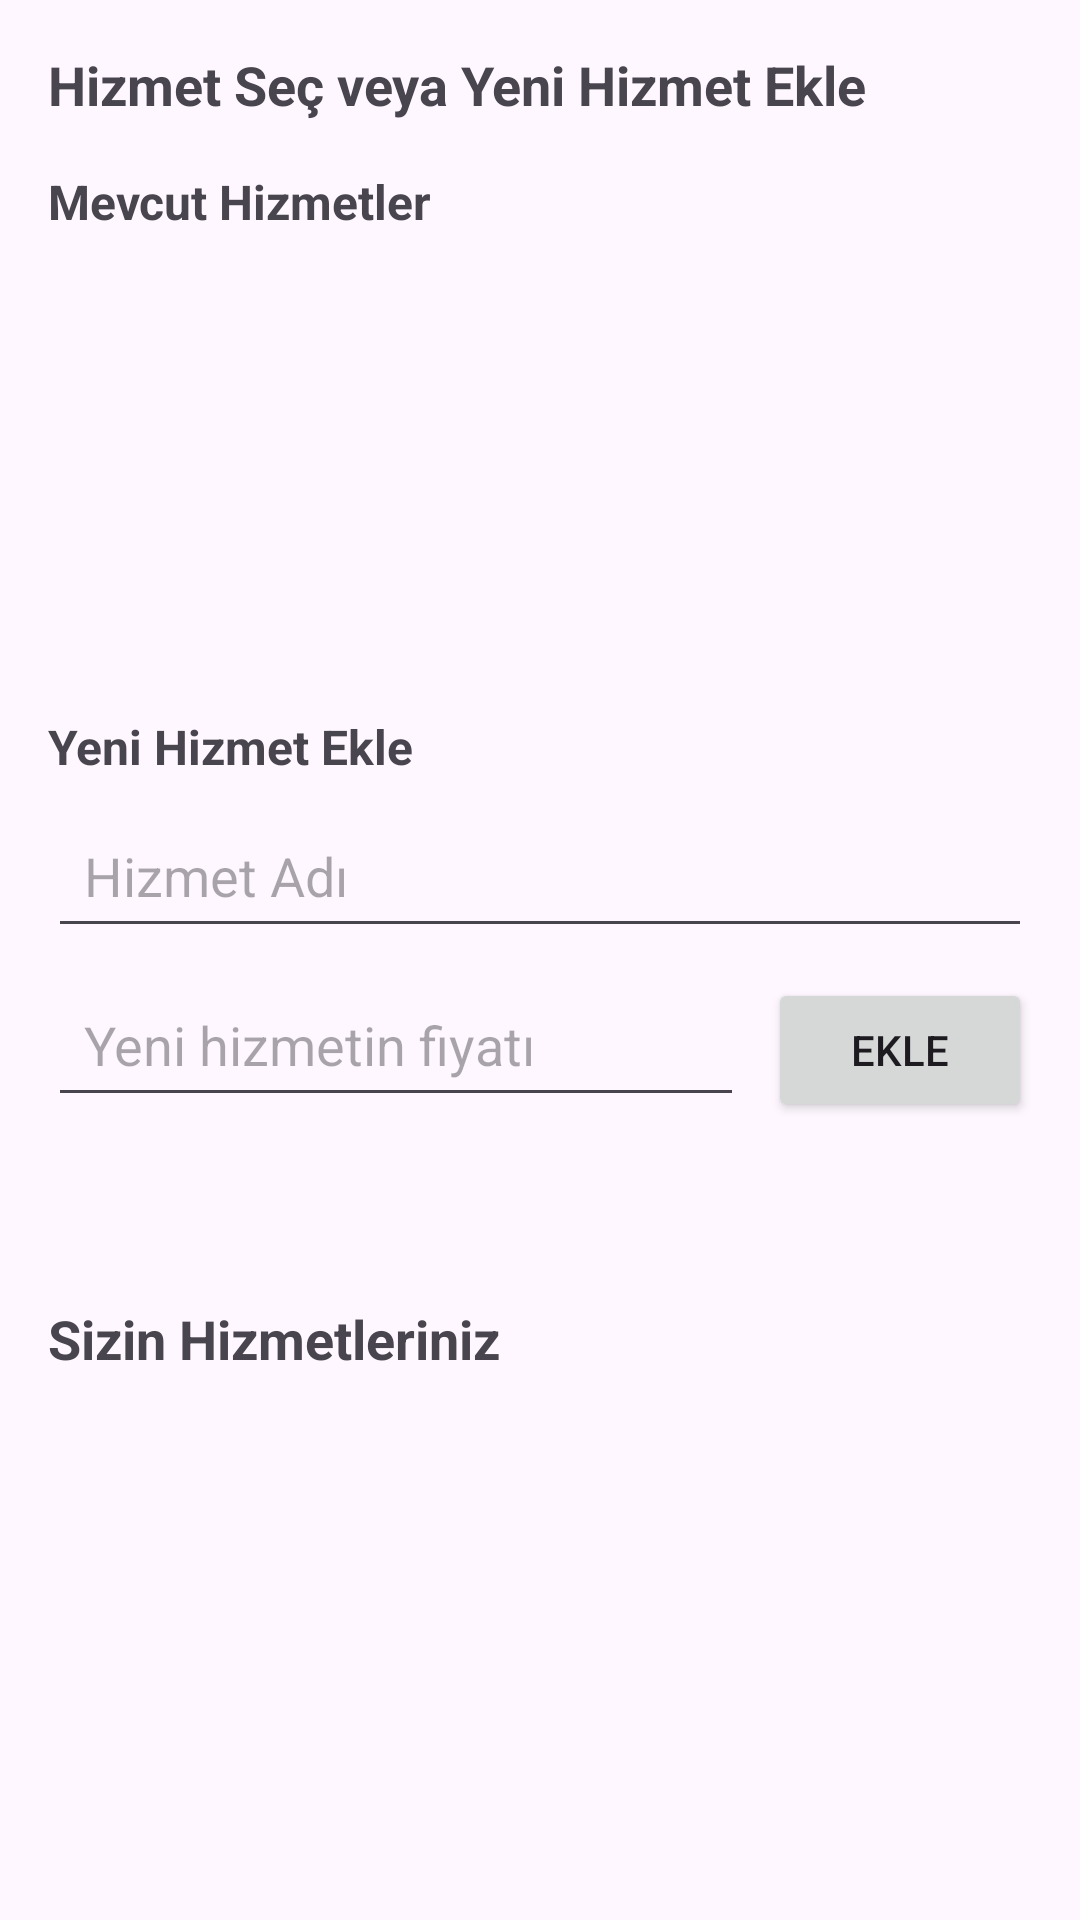

Layout XML and referenced resources for this Android screen:
<!-- AndroidManifest.xml: application theme Theme.MoveTheChair -->
<!-- res/layout/activity_hizmet_yonetim.xml -->
<?xml version="1.0" encoding="utf-8"?>
<ScrollView xmlns:android="http://schemas.android.com/apk/res/android"
    android:layout_width="match_parent"
    android:layout_height="match_parent"
    android:padding="16dp"
    android:fillViewport="true">

    <LinearLayout
        android:orientation="vertical"
        android:layout_width="match_parent"
        android:layout_height="wrap_content">

        <TextView
            android:text="Hizmet Seç veya Yeni Hizmet Ekle"
            android:textSize="18sp"
            android:textStyle="bold"
            android:layout_marginBottom="12dp"
            android:layout_width="match_parent"
            android:layout_height="wrap_content"/>

        <TextView
            android:layout_width="match_parent"
            android:layout_height="wrap_content"
            android:text="Mevcut Hizmetler"
            android:textSize="16sp"
            android:textStyle="bold"
            android:layout_marginTop="4dp"
            android:layout_marginBottom="8dp"/>

        <androidx.recyclerview.widget.RecyclerView
            android:id="@+id/recyclerViewAvailableHizmetler"
            android:layout_width="match_parent"
            android:layout_height="wrap_content"
            android:layout_marginBottom="16dp"
            android:minHeight="120dp"
            android:contentDescription="Eklenebilecek mevcut hizmetler listesi" />

        <TextView
            android:layout_width="match_parent"
            android:layout_height="wrap_content"
            android:text="Yeni Hizmet Ekle"
            android:textSize="16sp"
            android:textStyle="bold"
            android:layout_marginTop="16dp"/>

        <LinearLayout
            android:layout_width="match_parent"
            android:layout_height="wrap_content"
            android:orientation="horizontal"
            android:layout_marginTop="8dp">

            <EditText
                android:id="@+id/editTextOzelHizmet"
                android:layout_width="0dp"
                android:layout_weight="1"
                android:layout_height="wrap_content"
                android:hint="Hizmet Adı"
                android:padding="12dp"
                android:minHeight="48dp" />
        </LinearLayout>

        <LinearLayout
            android:layout_width="match_parent"
            android:layout_height="wrap_content"
            android:orientation="horizontal"
            android:layout_marginTop="8dp">

            <EditText
                android:id="@+id/editTextYeniHizmetFiyat"
                android:layout_width="0dp"
                android:layout_weight="1"
                android:layout_height="wrap_content"
                android:hint="Yeni hizmetin fiyatı"
                android:inputType="numberDecimal"
                android:padding="12dp"
                android:minHeight="48dp" />

            <Button
                android:id="@+id/buttonYeniHizmetEkle"
                android:layout_width="wrap_content"
                android:layout_height="wrap_content"
                android:text="Ekle"
                android:padding="12dp"
                android:layout_marginStart="8dp" />
        </LinearLayout>

        <TextView
            android:id="@+id/textViewBilgi"
            android:layout_width="match_parent"
            android:layout_height="wrap_content"
            android:textColor="#008000"
            android:textSize="16sp"
            android:layout_marginTop="16dp"/>

        <TextView
            android:layout_width="match_parent"
            android:layout_height="wrap_content"
            android:text="Sizin Hizmetleriniz"
            android:textSize="18sp"
            android:textStyle="bold"
            android:layout_marginTop="24dp"
            android:layout_marginBottom="8dp"/>

        <TextView
            android:id="@+id/textViewEmptyState"
            android:layout_width="match_parent"
            android:layout_height="wrap_content"
            android:text="Henüz hiç hizmet eklemediniz"
            android:textSize="16sp"
            android:gravity="center"
            android:padding="24dp"
            android:visibility="gone"/>

        <androidx.recyclerview.widget.RecyclerView
            android:id="@+id/recyclerViewMevcutHizmetler"
            android:layout_width="match_parent"
            android:layout_height="wrap_content"
            android:layout_marginTop="8dp"
            android:minHeight="120dp"
            android:contentDescription="Sizin eklediğiniz hizmetler listesi" />

    </LinearLayout>
</ScrollView>
<!-- resources referenced by this layout -->
<resources>
  <style name="Theme.MoveTheChair" parent="Base.Theme.MoveTheChair" />
  <style name="Base.Theme.MoveTheChair" parent="Theme.Material3.DayNight.NoActionBar">
          
          
      </style>
</resources>
